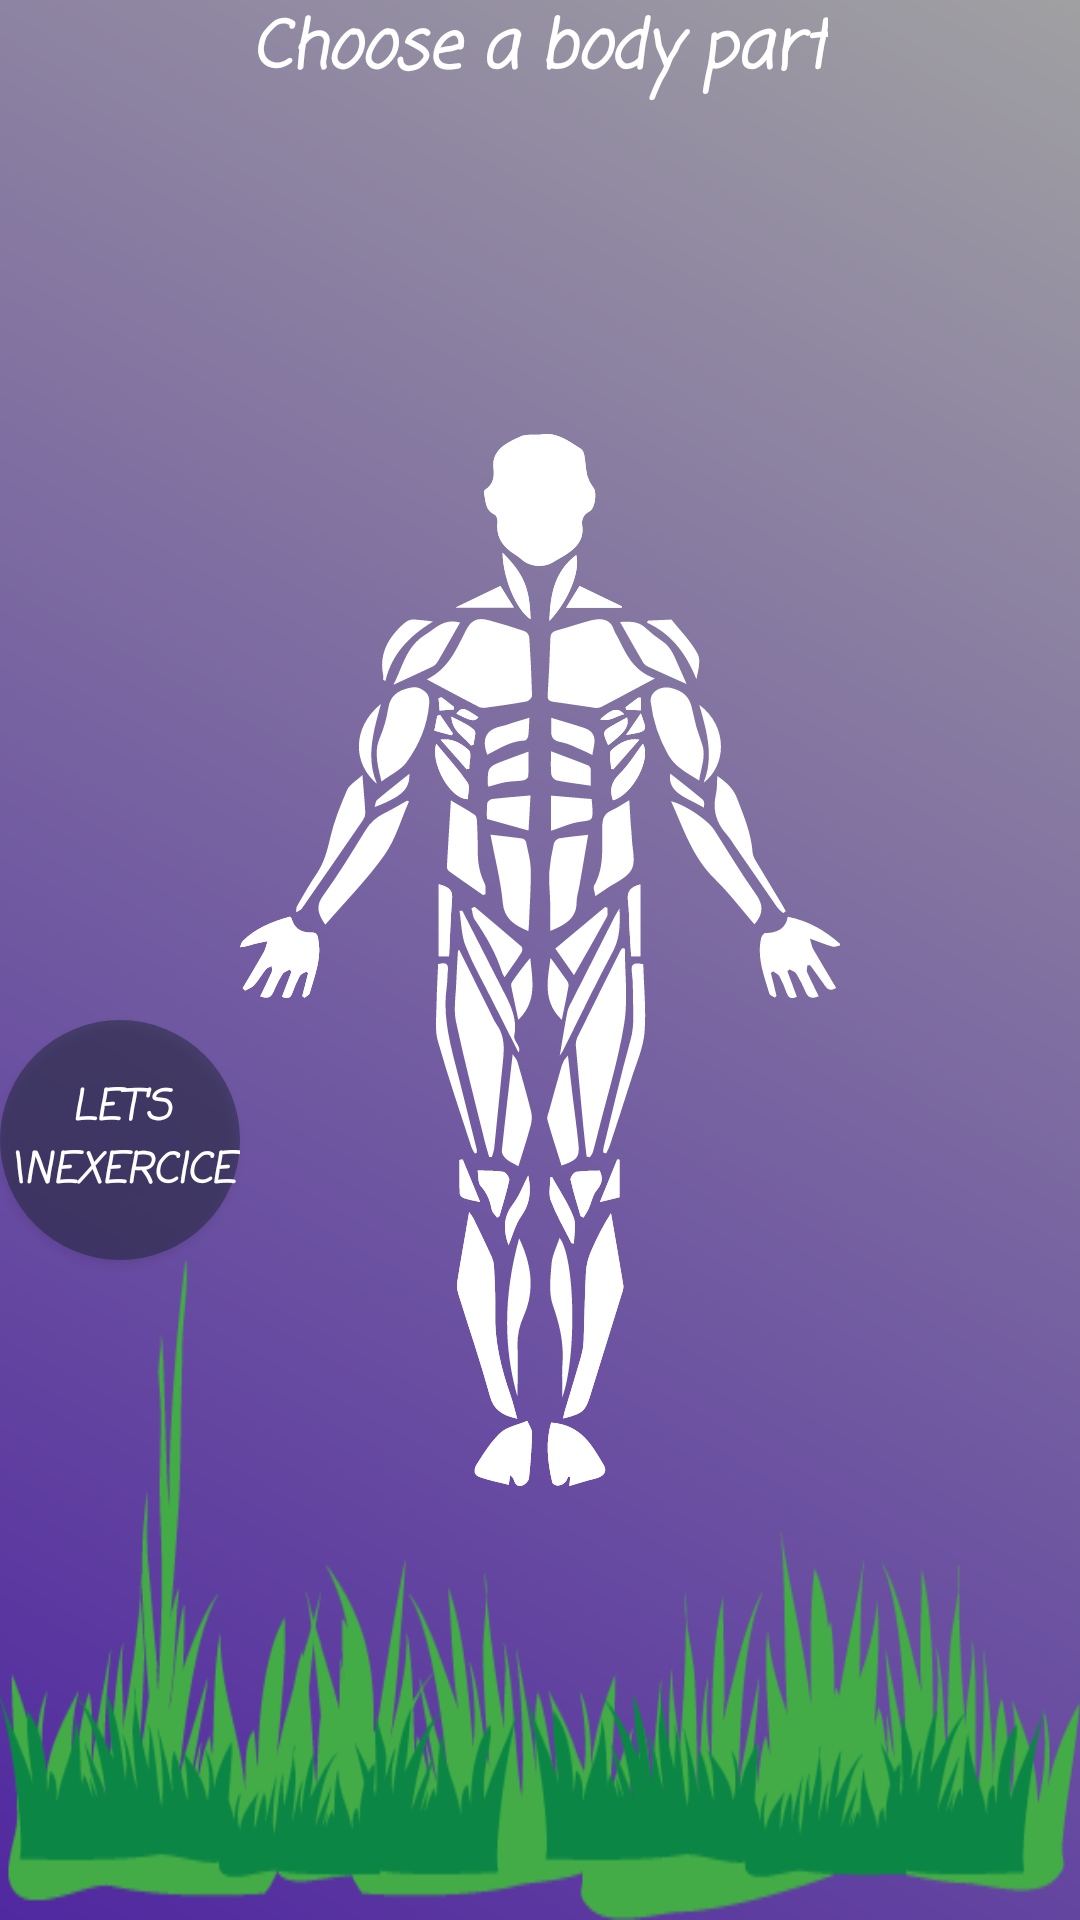

Android layout source for this screen:
<!-- AndroidManifest.xml: application theme AppTheme -->
<!-- res/layout/fragmentgym.xml -->
<?xml version="1.0" encoding="utf-8"?>
<RelativeLayout xmlns:android="http://schemas.android.com/apk/res/android"
    xmlns:app="http://schemas.android.com/apk/res-auto"
    android:layout_width="match_parent"
    android:clickable="true"
    android:id="@+id/fragmentgym"
    android:gravity="center"
    app:layout_behavior="com.google.android.material.bottomsheet.BottomSheetBehavior"
    app:behavior_hideable="true"
    android:background="@drawable/gradientclr"
    android:layout_height="match_parent">

    <androidx.recyclerview.widget.RecyclerView
        android:layout_width="match_parent"
        android:id="@+id/bodyrecyclerview"
        android:layout_height="wrap_content">

    </androidx.recyclerview.widget.RecyclerView>


    <TextView
        android:layout_centerInParent="true"
        android:layout_below="@+id/bodyrecyclerview"
        android:fontFamily="casual"
        android:textStyle="bold|italic"
        android:textSize="22sp"
        android:textColor="#fff"
        android:text="Choose a body part"
        android:layout_width="wrap_content"
        android:layout_height="wrap_content" />
    <ImageView
        android:layout_centerInParent="true"
        android:id="@+id/mus"
        android:layout_width="200dp"
        android:layout_height="match_parent"
        app:srcCompat="@drawable/muscle_part" />

    <ImageView
        android:id="@+id/t"
        android:layout_alignParentBottom="true"
        android:background="@mipmap/small"
        android:layout_width="match_parent"
        android:layout_height="220dp" />



    <Button
        android:id="@+id/exercicebtn"
        android:layout_toStartOf="@+id/mus"
        android:fontFamily="casual"
        android:textStyle="bold|italic"
        android:textColor="#fff"
       android:layout_above="@+id/t"
        android:text="Let's \nExercice"
        android:background="@drawable/touchcircle"
        android:layout_width="80dp"
        android:layout_height="80dp" />
</RelativeLayout>
<!-- resources referenced by this layout -->
<resources>
  <!-- drawable gradientclr (drawable) -->
  <?xml version="1.0" encoding="utf-8"?>
  <shape xmlns:android="http://schemas.android.com/apk/res/android"
      android:shape="rectangle">
    <gradient android:angle="45" android:startColor="#5028A0" android:endColor="#A0A0A2"></gradient>
  </shape>
  <!-- drawable muscle_part: vector/xml drawable (drawable, 33374 chars, omitted) -->
  <!-- drawable touchcircle (drawable) -->
  <?xml version="1.0" encoding="utf-8"?>
  <selector xmlns:android="http://schemas.android.com/apk/res/android" >
      <item android:state_pressed="true" android:drawable="@drawable/circlegold"/> 
      <item android:state_focused="true" android:drawable="@drawable/circle"/> 
      <item android:drawable="@drawable/circle"/> 
  </selector>
  <!-- mipmap small: png bitmap (mipmap-hdpi, 10526 bytes) -->
  <style name="AppTheme" parent="Theme.AppCompat.Light.NoActionBar">
          
          <item name="colorPrimary">@color/colorPrimary</item>
          <item name="colorPrimaryDark">@color/colorPrimaryDark</item>
          <item name="colorAccent">@color/colorAccent</item>
  
      </style>
  <!-- drawable circlegold (drawable) -->
  <?xml version="1.0" encoding="utf-8"?>
  <shape
      xmlns:android="http://schemas.android.com/apk/res/android"
      android:shape="oval">
  
      <solid
          android:color="#E8F19713"/>
      <size
          android:width="120dp"
          android:height="120dp"/>
  </shape>
  <!-- drawable circle (drawable) -->
  <?xml version="1.0" encoding="utf-8"?>
  <shape
      xmlns:android="http://schemas.android.com/apk/res/android"
      android:shape="oval">
  
      <solid
          android:color="#7C1B2333"/>
      <size
          android:width="120dp"
          android:height="120dp"/>
  </shape>
  <color name="colorPrimary">#0071CF</color>
  <color name="colorPrimaryDark">#0865B3</color>
  <color name="colorAccent">#FF9800</color>
</resources>
